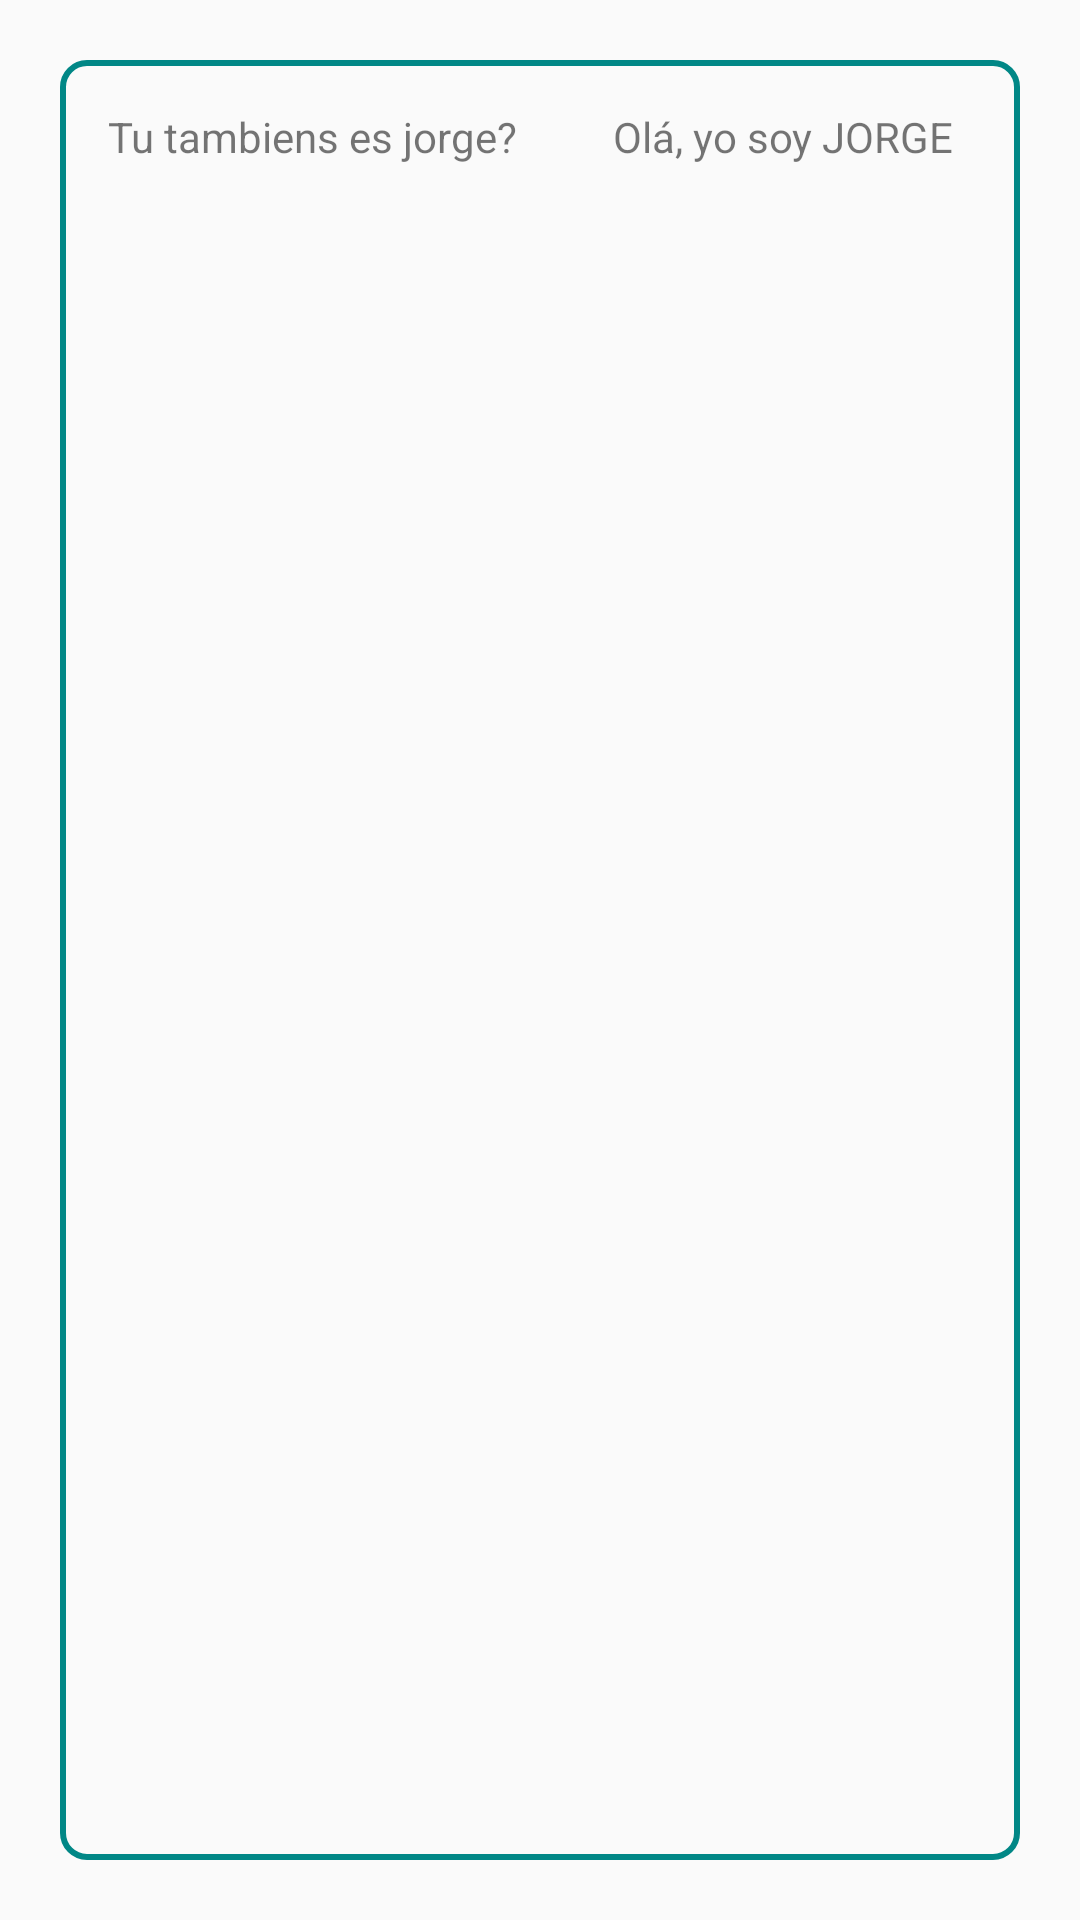

Reconstruct the res/layout file that produces this screen, plus the resources it refers to.
<!-- AndroidManifest.xml: application theme Theme.JavaKotlin -->
<!-- res/layout/item.xml -->
<?xml version="1.0" encoding="utf-8"?>
<LinearLayout xmlns:android="http://schemas.android.com/apk/res/android"
    android:orientation="vertical"
    android:layout_width="match_parent"
    android:layout_height="wrap_content">

    <LinearLayout
        android:layout_width="match_parent"
        android:layout_height="match_parent"
        android:layout_margin="20dp"
        android:background="@drawable/linear_layout_border"
        android:orientation="horizontal">


        <TextView
            android:id="@+id/nome"
            android:layout_width="wrap_content"
            android:layout_height="wrap_content"
            android:layout_margin="16dp"
            android:text="Tu tambiens es jorge?" />

        <TextView
            android:id="@+id/descricao"
            android:layout_width="wrap_content"
            android:layout_height="wrap_content"
            android:layout_margin="16dp"
            android:text="Olá, yo soy JORGE" />

        <TextView
            android:id="@+id/valor"
            android:layout_width="wrap_content"
            android:layout_height="wrap_content"
            android:layout_margin="16dp"
            android:text="CREO-ME que todos somos jorges" />
    </LinearLayout>

</LinearLayout>
<!-- resources referenced by this layout -->
<resources>
  <!-- drawable linear_layout_border (drawable) -->
  <shape xmlns:android="http://schemas.android.com/apk/res/android">
      
      <solid android:color="@android:color/transparent" />
  
      
      <stroke
          android:width="2dp"
          android:color="@color/teal_700" />      
  
      
      <corners android:radius="8dp" />
  </shape>
  <style name="Theme.JavaKotlin" parent="android:Theme.Material.Light.NoActionBar" />
  <!-- not gathered from this repository: default colours our renderer supplied (Android Studio template values) -->
  <color name="teal_700">#FF018786</color>
</resources>
